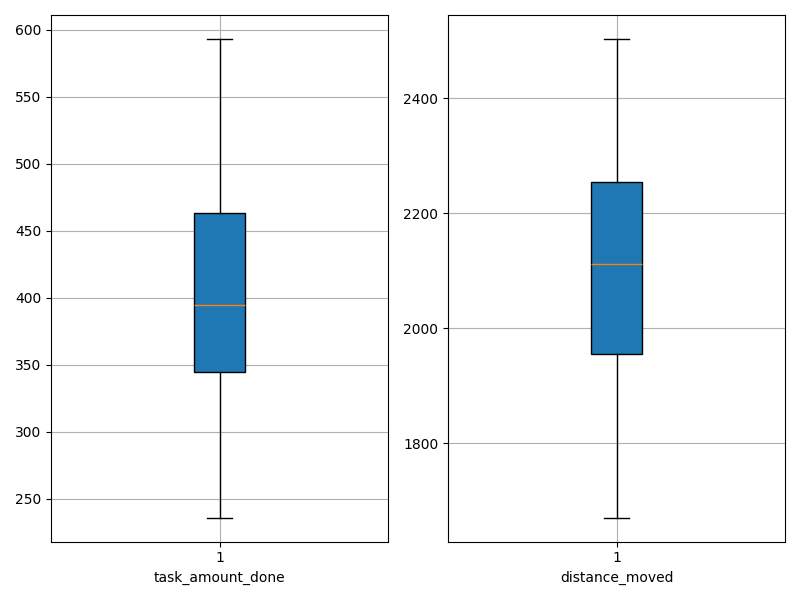

Source data for this figure (header and first rows):
agent_id, task_amount_done, distance_moved
0, 450.0, 1969
1, 379.0, 2120
2, 435.0, 1814
3, 464.0, 2004
4, 462.0, 2019
5, 438.0, 1842
6, 335.0, 2482
7, 236.0, 2503
8, 370.0, 2102
9, 382.0, 2151
10, 398.0, 2155
11, 467.0, 2073
12, 512.0, 1700
13, 337.0, 2258
14, 498.0, 1933
15, 471.0, 1950
16, 359.0, 2233
17, 391.0, 2207
18, 548.0, 1814
19, 593.0, 1671
20, 305.0, 2470
21, 268.0, 2449
22, 315.0, 2321
23, 371.0, 2244
24, 308.0, 2400
25, 470.0, 2056
26, 382.0, 2189
27, 440.0, 1895
28, 340.0, 2363
29, 425.0, 2088
